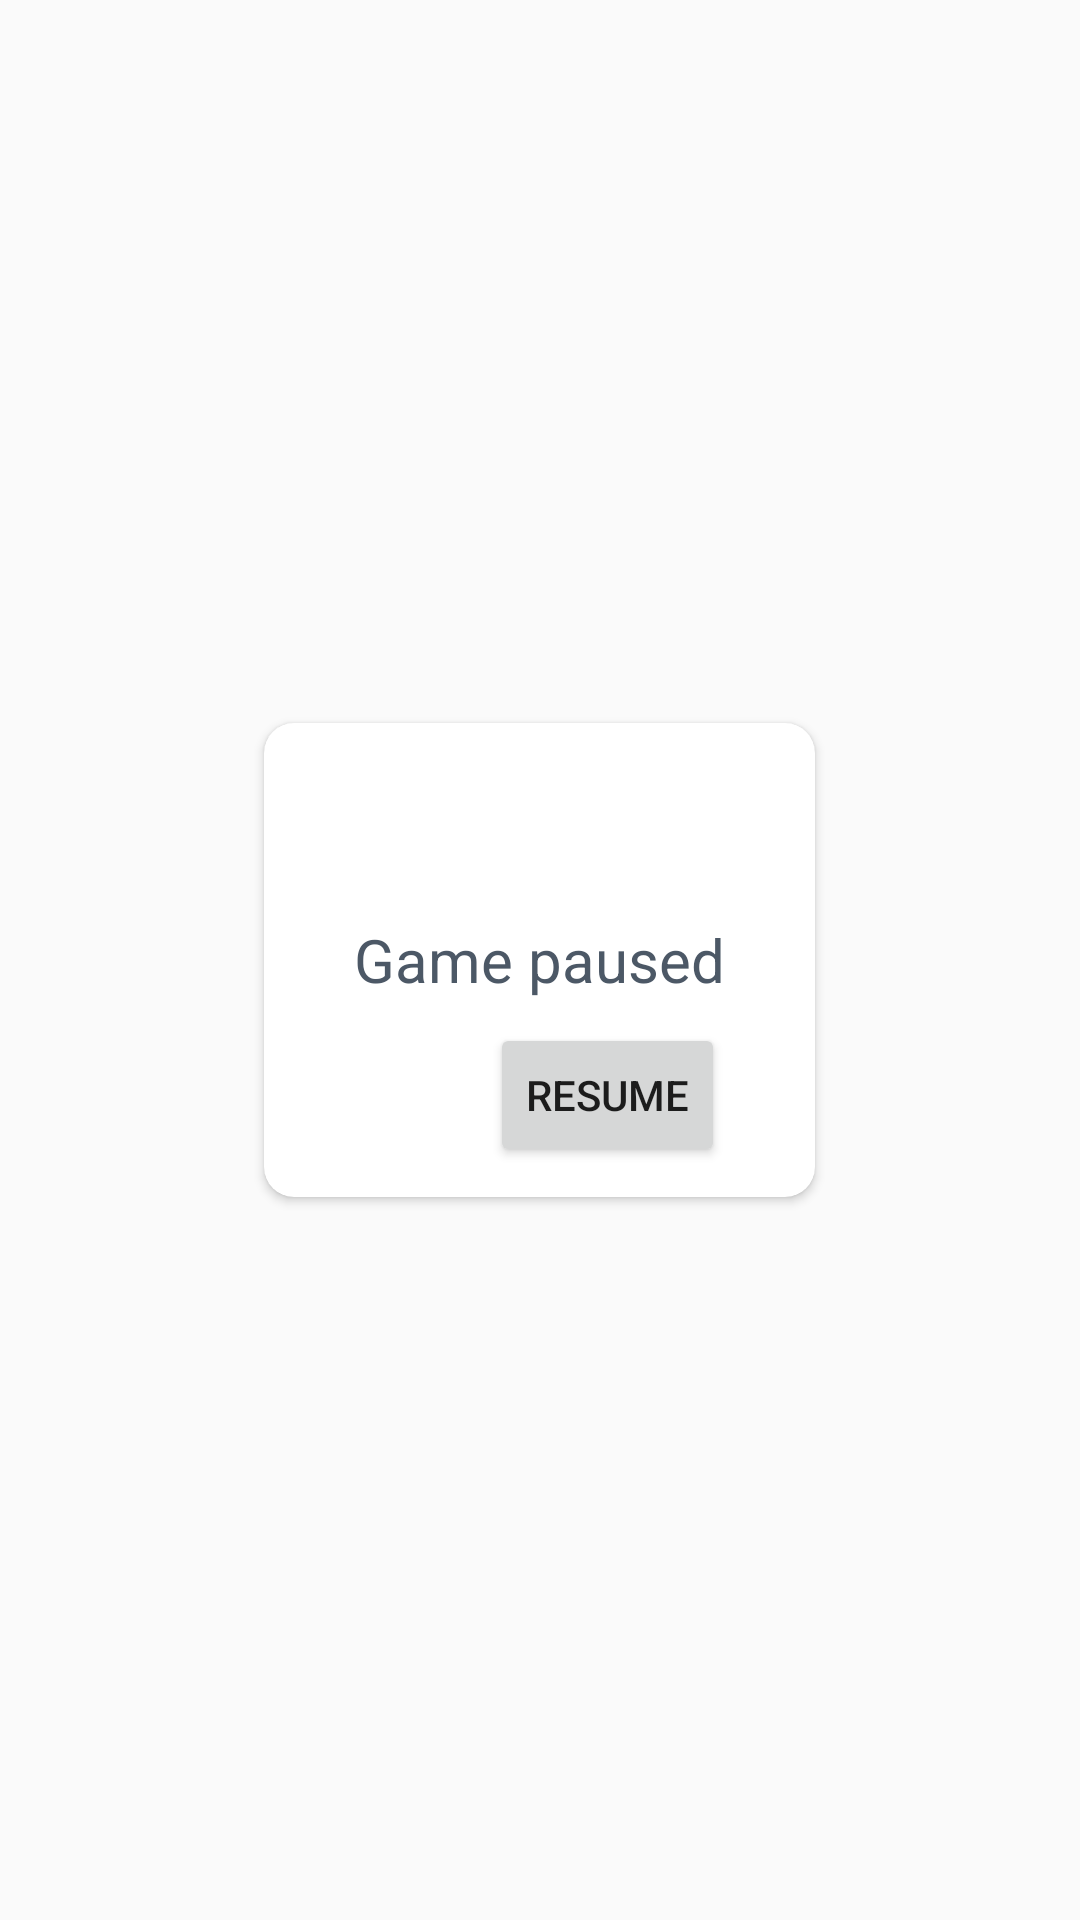

Here is an Android app screen rendered from its layout file. Give the layout XML and the strings, colors and styles it references.
<!-- AndroidManifest.xml: application theme AppTheme -->
<!-- res/layout/pause_game_dialog.xml -->
<?xml version="1.0" encoding="utf-8"?>
<FrameLayout xmlns:android="http://schemas.android.com/apk/res/android"
    xmlns:card_view="http://schemas.android.com/apk/res-auto"
    android:orientation="vertical"
    android:layout_width="match_parent"
    android:layout_height="match_parent"
    android:background="@color/colorPart_transparent"
    >
    <android.support.v7.widget.CardView
        android:layout_gravity="center"
        android:layout_width="wrap_content"
        android:layout_height="wrap_content"
        card_view:cardBackgroundColor = "@color/colorWhite"
        card_view:cardCornerRadius="10dp"
        card_view:cardPreventCornerOverlap = "false"
        style="@style/CardView"
        >
        <RelativeLayout
            android:layout_width="wrap_content"
            android:layout_height="wrap_content"
            >
            <TextView
                android:id="@+id/pause_game_text"
                android:layout_width="wrap_content"
                android:layout_height="wrap_content"
                android:textColor="@color/colorMarengo"
                android:text="@string/pause_game"
                android:textSize="20sp"
                android:autoText="true"
                android:gravity="center"
                android:layout_marginLeft="30dp"
                android:layout_marginRight="30dp"
                android:layout_centerHorizontal="true"
                android:layout_centerVertical="true"
                />
            <Button
                style="?android:attr/buttonStyleSmall"
                android:layout_width="wrap_content"
                android:layout_height="wrap_content"
                android:text="Resume"
                android:id="@+id/resume_btn"
                android:layout_alignTop="@+id/pause_game_text"
                android:layout_alignRight="@+id/pause_game_text"
                android:layout_marginTop="100dp"
                android:layout_marginBottom="10dp"
                />
        </RelativeLayout>
    </android.support.v7.widget.CardView>
</FrameLayout>
<!-- resources referenced by this layout -->
<resources>
  <color name="colorMarengo">#4c5866</color>
  <color name="colorWhite">#ffffff</color>
  <string name="pause_game">Game paused</string>
  <style name="AppTheme" parent="Theme.AppCompat.Light">
          
          <item name="colorPrimary">@color/colorFull_transparent</item>
          <item name="colorPrimaryDark">@color/colorFull_transparent</item>
          <item name="colorAccent">@color/colorAccent</item>
          <item name="windowActionBar">false</item>
          <item name="windowNoTitle">true</item>
          <item name="android:windowFullscreen">true</item>
          <item name="android:windowContentOverlay">@null</item>
  
      </style>
  <color name="colorFull_transparent">#00000000</color>
  <color name="colorAccent">#3396ff</color>
</resources>
